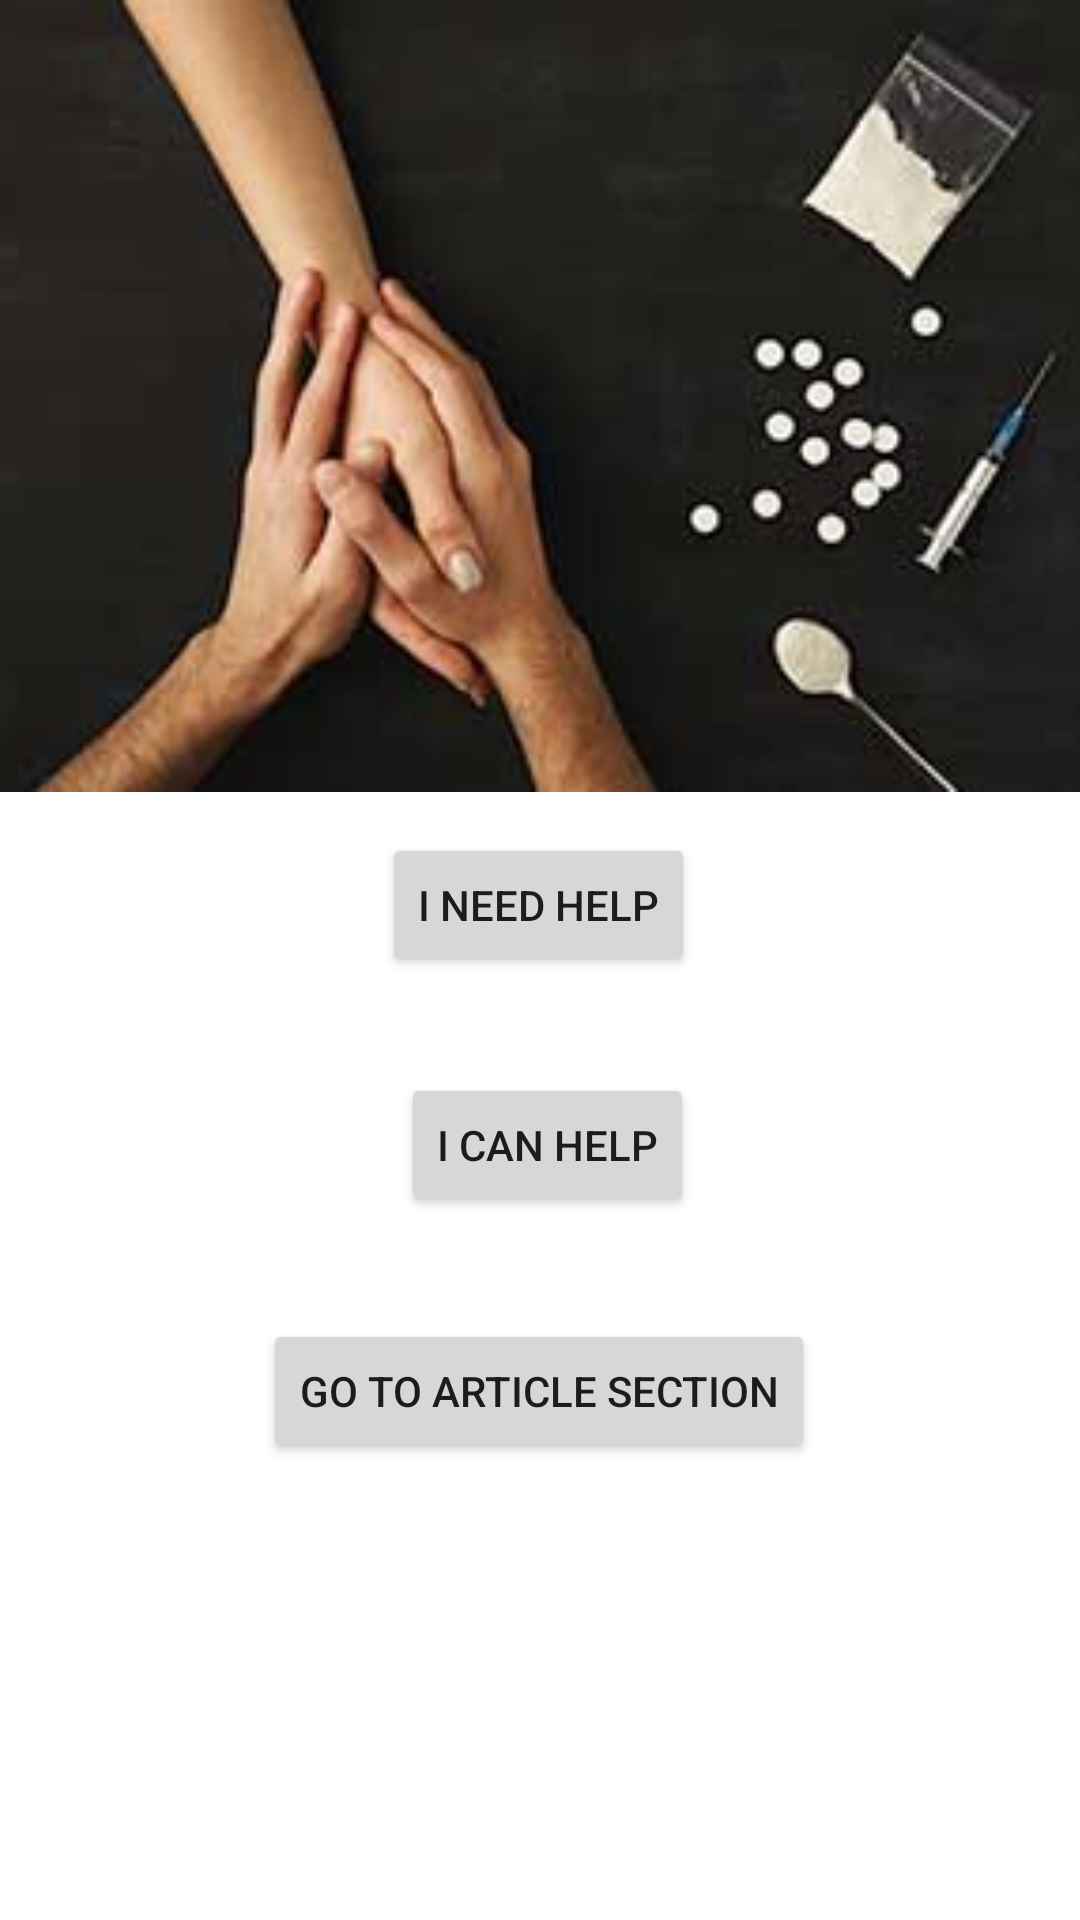

The Android layout XML behind this screen, and the referenced resources:
<!-- AndroidManifest.xml: application theme Theme.CrisisNetwork -->
<!-- res/layout/activity_main.xml -->
<?xml version="1.0" encoding="utf-8"?>
<androidx.constraintlayout.widget.ConstraintLayout xmlns:android="http://schemas.android.com/apk/res/android"
    xmlns:app="http://schemas.android.com/apk/res-auto"
    xmlns:tools="http://schemas.android.com/tools"
    android:layout_width="match_parent"
    android:layout_height="match_parent"
    tools:context=".MainActivity">

    <ImageView
        android:id="@+id/img"
        android:layout_width="506dp"
        android:layout_height="264dp"
        app:layout_constraintBottom_toTopOf="@+id/button"
        app:layout_constraintEnd_toEndOf="parent"
        app:layout_constraintHorizontal_bias="0.505"
        app:layout_constraintStart_toStartOf="parent"
        app:layout_constraintTop_toTopOf="parent"
        app:layout_constraintVertical_bias="0.0"
        app:srcCompat="@drawable/sub5" />

    <Button
        android:id="@+id/button2"
        android:layout_width="wrap_content"
        android:layout_height="wrap_content"
        android:text="I can help"
        android:textColorLink="@color/teal_200"
        app:layout_constraintBottom_toBottomOf="parent"
        app:layout_constraintEnd_toEndOf="parent"
        app:layout_constraintHorizontal_bias="0.51"
        app:layout_constraintStart_toStartOf="parent"
        app:layout_constraintTop_toTopOf="parent"
        app:layout_constraintVertical_bias="0.604" />

    <Button
        android:id="@+id/button"
        android:layout_width="wrap_content"
        android:layout_height="wrap_content"
        android:text="I need help"
        app:layout_constraintBottom_toBottomOf="parent"
        app:layout_constraintEnd_toEndOf="parent"
        app:layout_constraintHorizontal_bias="0.498"
        app:layout_constraintStart_toStartOf="parent"
        app:layout_constraintTop_toTopOf="parent"
        app:layout_constraintVertical_bias="0.469"
        app:strokeColor="#8E0F0F" />

    <Button
        android:id="@+id/article"
        android:layout_width="wrap_content"
        android:layout_height="wrap_content"
        android:text="Go to article section"
        app:layout_constraintBottom_toBottomOf="parent"
        app:layout_constraintEnd_toEndOf="parent"
        app:layout_constraintHorizontal_bias="0.498"
        app:layout_constraintStart_toStartOf="parent"
        app:layout_constraintTop_toBottomOf="@+id/button2"
        app:layout_constraintVertical_bias="0.182" />

</androidx.constraintlayout.widget.ConstraintLayout>
<!-- resources referenced by this layout -->
<resources>
  <!-- drawable sub5: jpg bitmap (drawable-v24, 7886 bytes) -->
  <style name="Theme.CrisisNetwork" parent="Theme.MaterialComponents.DayNight.DarkActionBar">
          
          <item name="colorPrimary">@color/purple_500</item>
          <item name="colorPrimaryVariant">@color/purple_700</item>
          <item name="colorOnPrimary">@color/white</item>
          
          <item name="colorSecondary">@color/teal_200</item>
          <item name="colorSecondaryVariant">@color/teal_700</item>
          <item name="colorOnSecondary">@color/black</item>
          
          <item name="android:statusBarColor">?attr/colorPrimaryVariant</item>
          
      </style>
  <!-- not gathered from this repository: default colours our renderer supplied (Android Studio template values) -->
  <color name="purple_500">#FF6200EE</color>
  <color name="purple_700">#FF3700B3</color>
  <color name="teal_200">#FF03DAC5</color>
  <color name="teal_700">#FF018786</color>
  <color name="black">#FF000000</color>
  <color name="white">#FFFFFFFF</color>
</resources>
